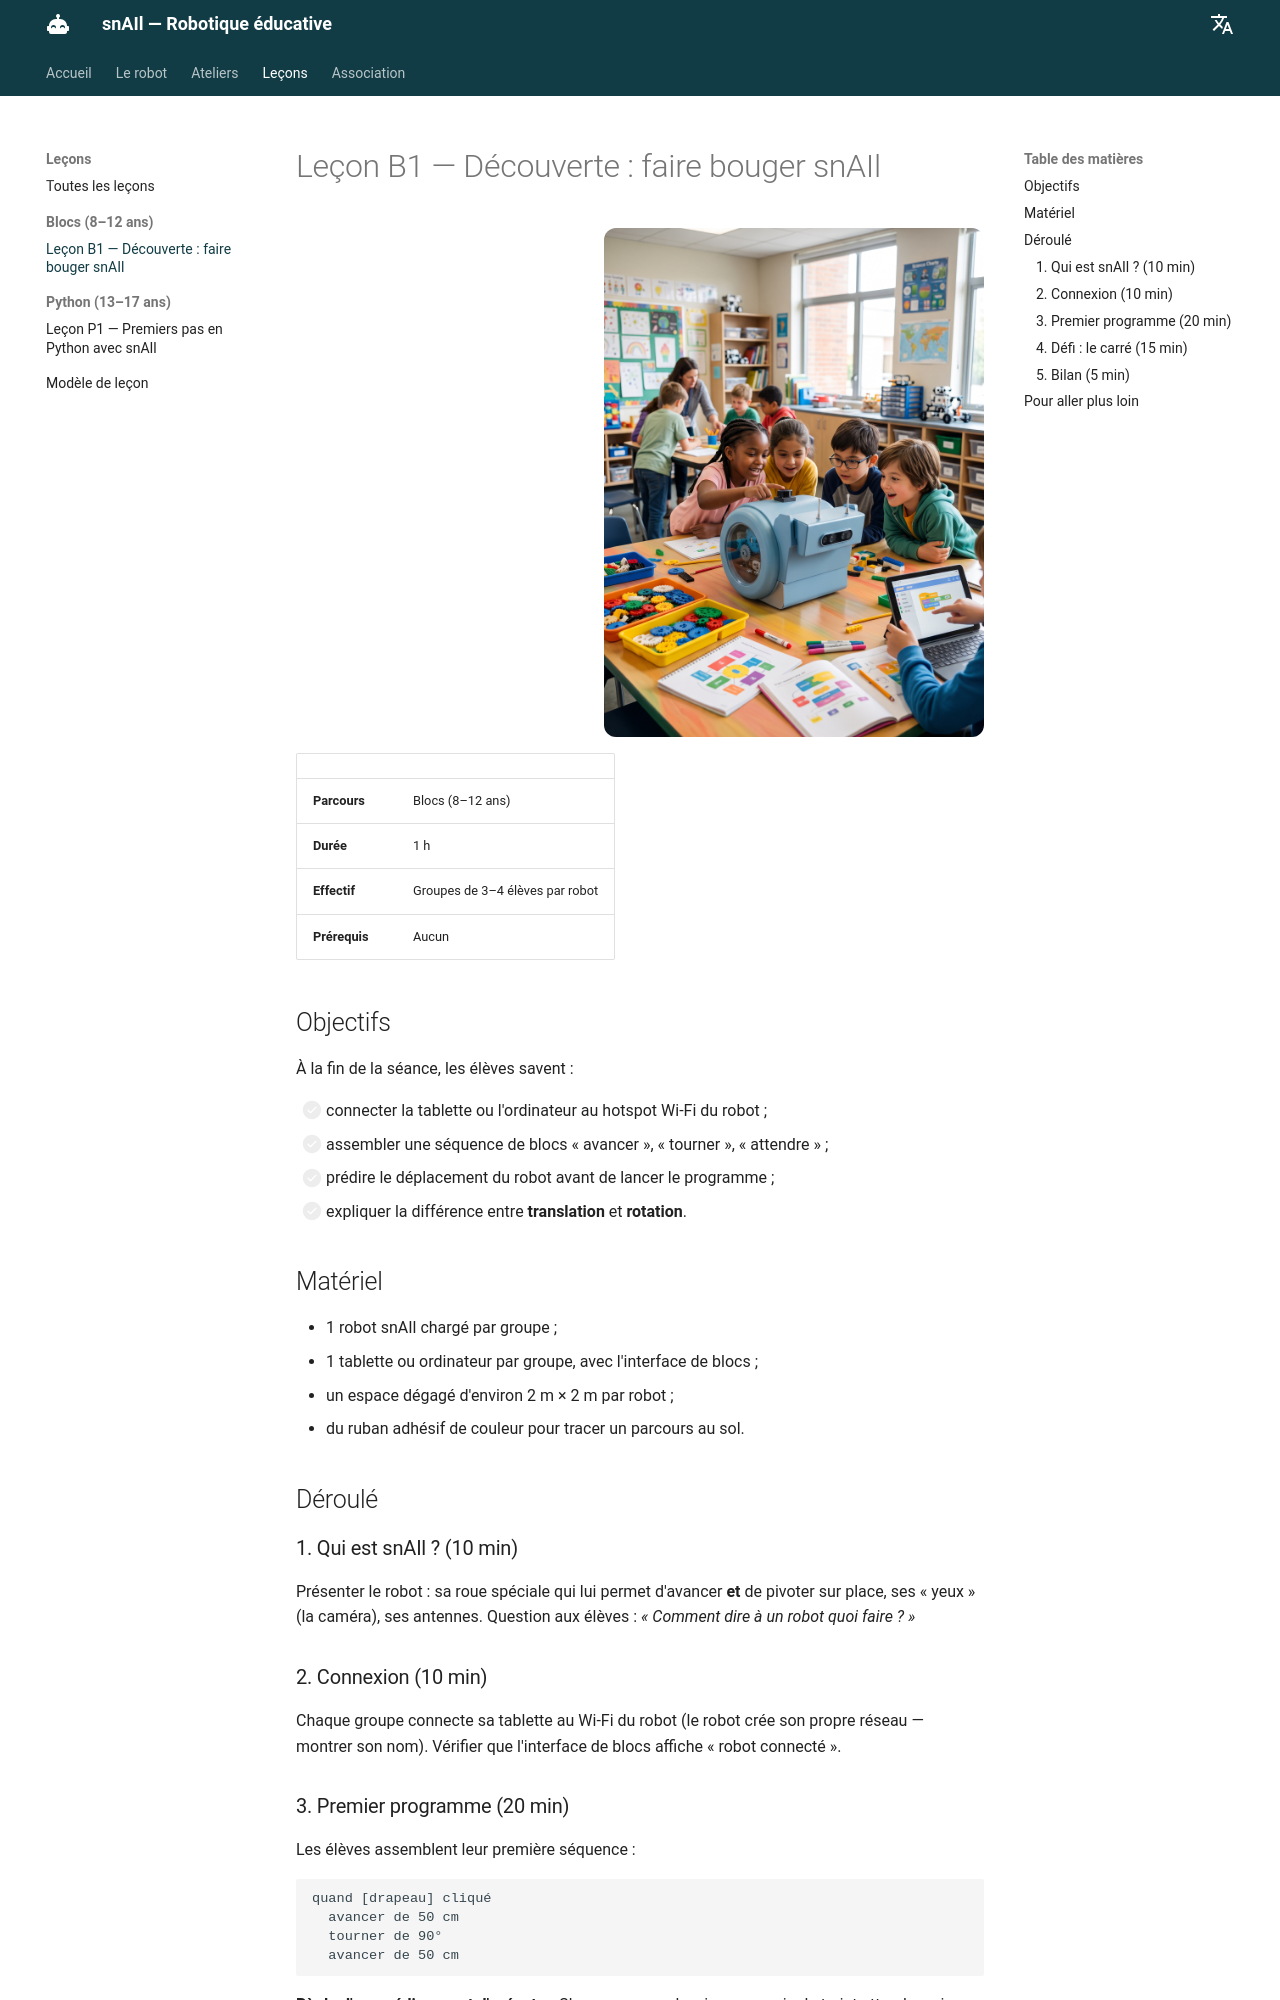

repository: Nizaro/snail-site · page: lecons/blocs-01-decouverte/index.html · generator: mkdocs

# Leçon B1 — Découverte : faire bouger snAIl

![Des enfants autour du robot snAIl en classe](../assets/images/snail_school.jpeg){ width="380" align=right }

| | |
|---|---|
| **Parcours** | Blocs (8–12 ans) |
| **Durée** | 1 h |
| **Effectif** | Groupes de 3–4 élèves par robot |
| **Prérequis** | Aucun |

## Objectifs

À la fin de la séance, les élèves savent :

- [ ] connecter la tablette ou l'ordinateur au hotspot Wi-Fi du robot ;
- [ ] assembler une séquence de blocs « avancer », « tourner », « attendre » ;
- [ ] prédire le déplacement du robot avant de lancer le programme ;
- [ ] expliquer la différence entre **translation** et **rotation**.

## Matériel

- 1 robot snAIl chargé par groupe ;
- 1 tablette ou ordinateur par groupe, avec l'interface de blocs ;
- un espace dégagé d'environ 2 m × 2 m par robot ;
- du ruban adhésif de couleur pour tracer un parcours au sol.

## Déroulé

### 1. Qui est snAIl ? (10 min)

Présenter le robot : sa roue spéciale qui lui permet d'avancer **et** de pivoter sur place, ses « yeux » (la caméra), ses antennes. Question aux élèves : *« Comment dire à un robot quoi faire ? »*

### 2. Connexion (10 min)

Chaque groupe connecte sa tablette au Wi-Fi du robot (le robot crée son propre réseau — montrer son nom). Vérifier que l'interface de blocs affiche « robot connecté ».

### 3. Premier programme (20 min)

Les élèves assemblent leur première séquence :

```text
quand [drapeau] cliqué
  avancer de 50 cm
  tourner de 90°
  avancer de 50 cm
```

**Règle d'or : prédire avant d'exécuter.** Chaque groupe dessine sur papier le trajet attendu, puis lance le programme et compare.
